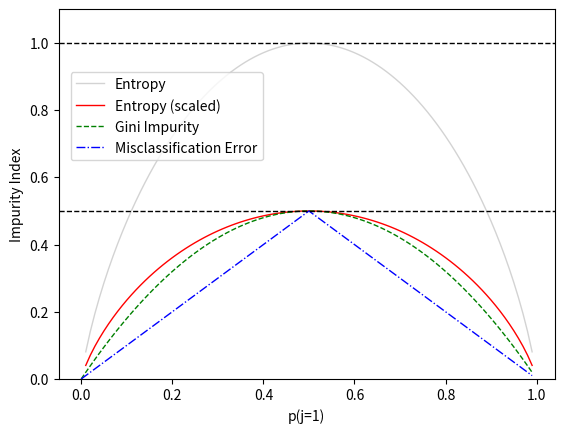

Source code (Python):
import matplotlib.pyplot as plt
import numpy as np

def gini(p):
   return (p)*(1 - (p)) + (1 - p)*(1 - (1-p))

def entropy(p):
   return - p*np.log2(p) - (1 - p)*np.log2((1 - p))

def classification_error(p):
   return 1 - np.max([p, 1 - p])

x = np.arange(0.0, 1.0, 0.01)
ent = [entropy(p) if p != 0 else None for p in x]
scaled_ent = [e*0.5 if e else None for e in ent]
c_err = [classification_error(i) for i in x]

fig = plt.figure()
ax = plt.subplot(111)

for j, lab, ls, c, in zip(
      [ent, scaled_ent, gini(x), c_err],
      ['Entropy', 'Entropy (scaled)', 'Gini Impurity', 'Misclassification Error'],
      ['-', '-', '--', '-.'],
      ['lightgray', 'red', 'green', 'blue']):
   line = ax.plot(x, j, label=lab, linestyle=ls, lw=1, color=c)

ax.legend(loc='upper left', bbox_to_anchor=(0.01, 0.85),
         ncol=1, fancybox=True, shadow=False)

ax.axhline(y=0.5, linewidth=1, color='k', linestyle='--')
ax.axhline(y=1.0, linewidth=1, color='k', linestyle='--')

plt.ylim([0, 1.1])
plt.xlabel('p(j=1)')
plt.ylabel('Impurity Index')
plt.show()